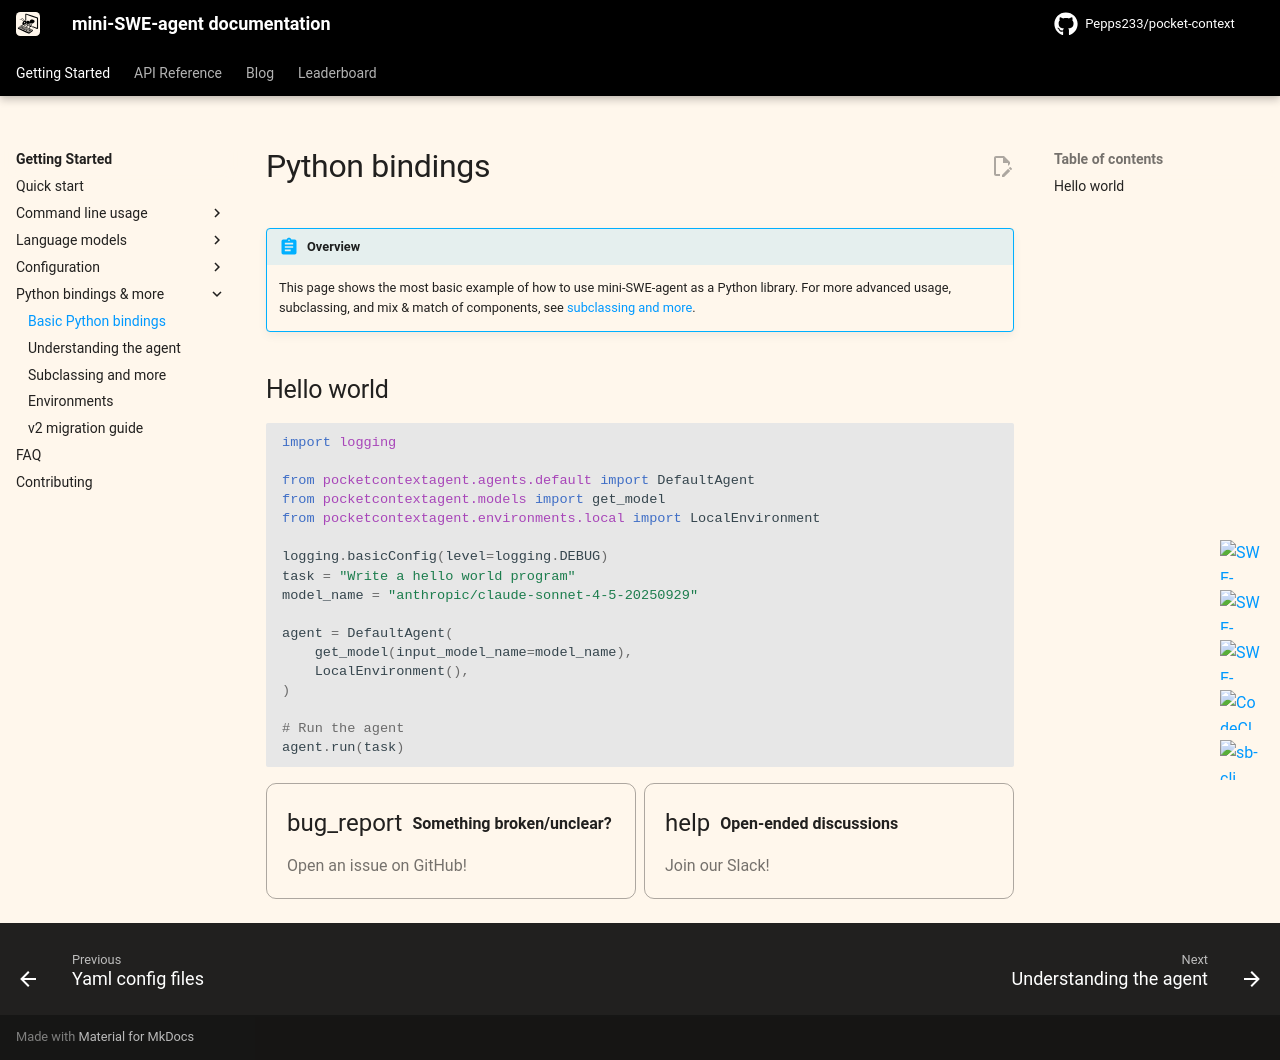

repository: Pepps233/pocket-context · page: v2/usage/python_bindings/index.html · generator: mkdocs

# Python bindings

!!! abstract "Overview"

    This page shows the most basic example of how to use mini-SWE-agent as a Python library.
    For more advanced usage, subclassing, and mix & match of components, see [subclassing and more](../advanced/cookbook.md).

## Hello world

```python
import logging

from pocketcontextagent.agents.default import DefaultAgent
from pocketcontextagent.models import get_model
from pocketcontextagent.environments.local import LocalEnvironment

logging.basicConfig(level=logging.DEBUG)
task = "Write a hello world program"
model_name = "anthropic/claude-sonnet-4-5-20250929"

agent = DefaultAgent(
    get_model(input_model_name=model_name),
    LocalEnvironment(),
)

# Run the agent
agent.run(task)
```

{% include-markdown "../_footer.md" %}
